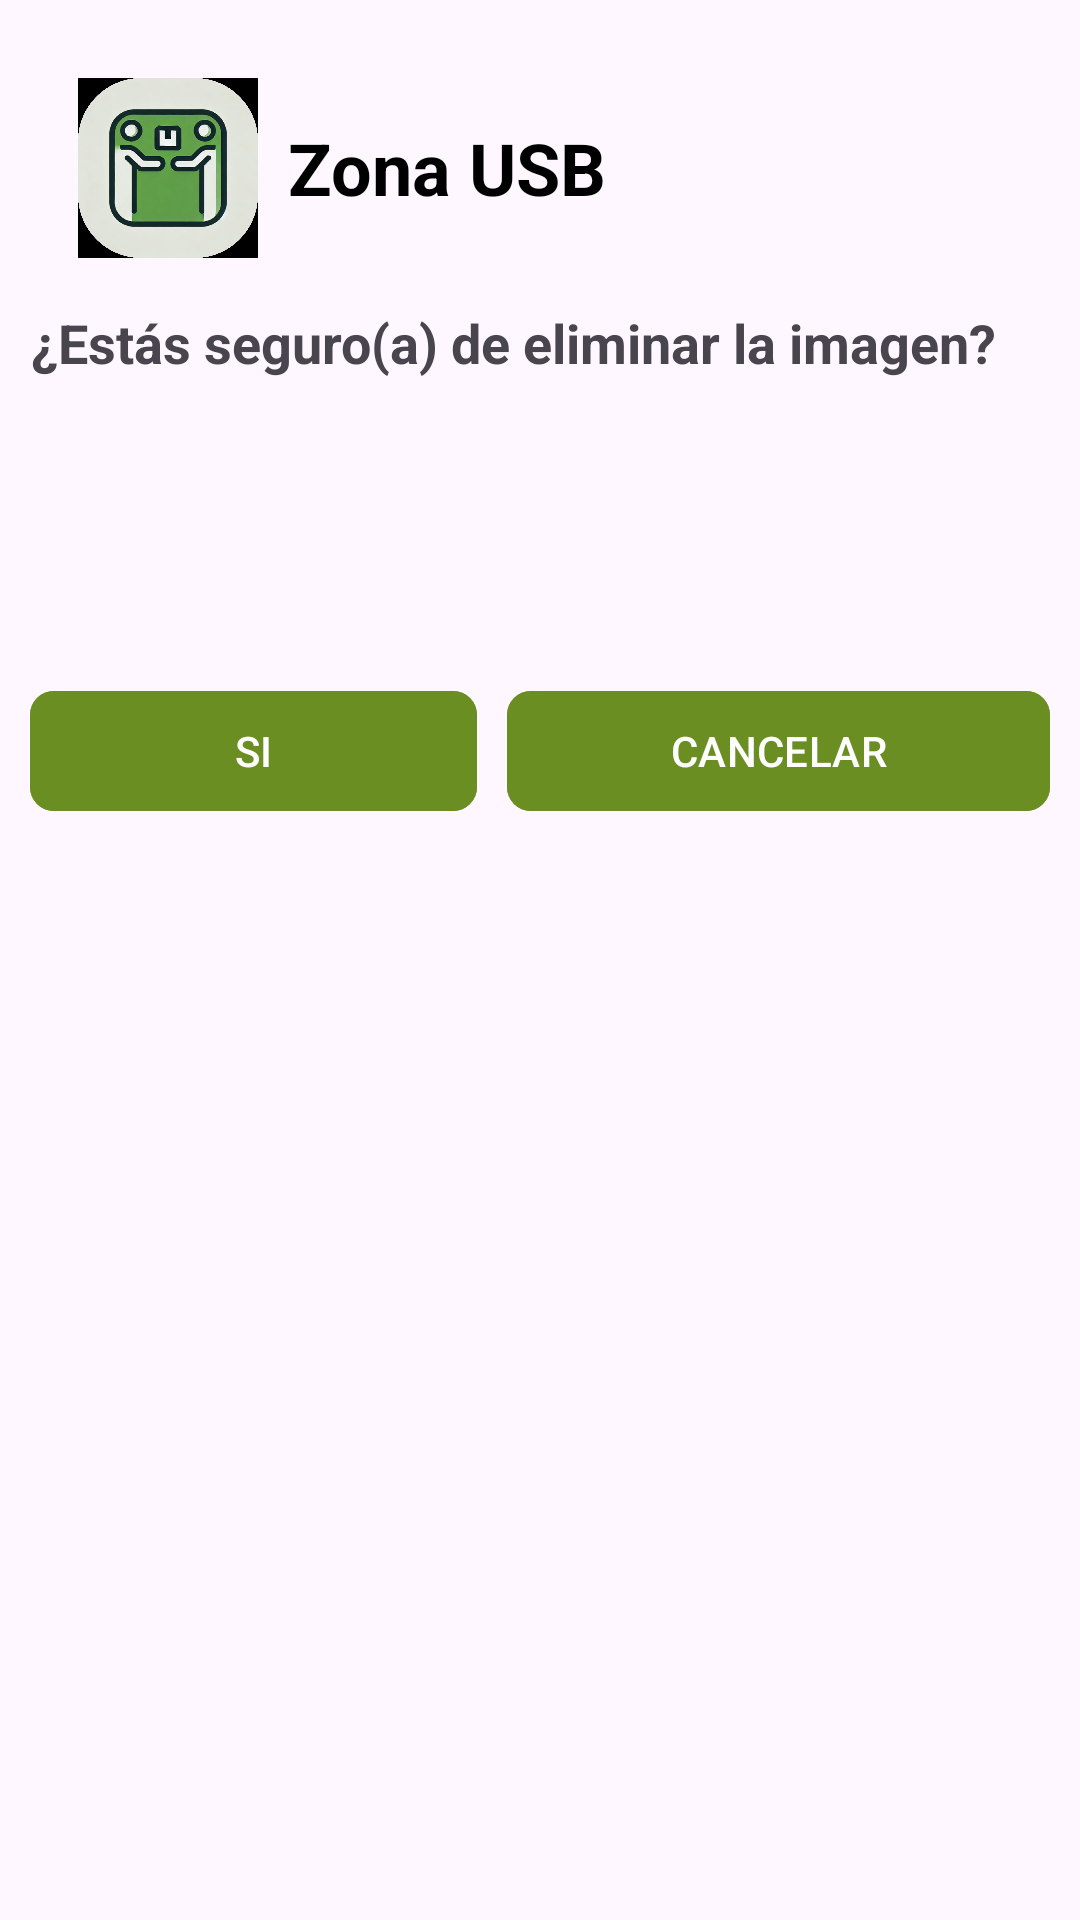

Layout XML and referenced resources for this Android screen:
<!-- AndroidManifest.xml: application theme Theme.TienditaUSB -->
<!-- res/layout/cuadro_d_eliminar_imagen.xml -->
<?xml version="1.0" encoding="utf-8"?>
<androidx.appcompat.widget.LinearLayoutCompat
    xmlns:android="http://schemas.android.com/apk/res/android"
    android:layout_width="300dp"
    android:layout_height="wrap_content"
    xmlns:app="http://schemas.android.com/apk/res-auto"
    android:orientation="vertical"
    android:padding="10dp"
    android:layout_gravity="center">

    
    <include
        android:id="@+id/header"
        layout="@layout/header_zona_usb"
        android:layout_width="match_parent"
        android:layout_height="wrap_content" />

    <TextView
        android:text="@string/Txt_eliminar"
        android:textSize="18sp"
        android:gravity="center"
        android:textStyle="bold"
        android:layout_width="wrap_content"
        android:layout_height="wrap_content"/>

    <ImageView
        android:src="@drawable/eliminar_imagen"
        android:layout_gravity="center"
        android:layout_marginTop="10dp"
        android:layout_width="80dp"
        android:layout_height="80dp"/>

    <androidx.appcompat.widget.LinearLayoutCompat
        android:layout_width="match_parent"
        android:layout_height="wrap_content"
        android:orientation="horizontal"
        android:layout_marginTop="10dp"
        android:weightSum="2">

        <com.google.android.material.button.MaterialButton
            android:id="@+id/Btn_si"
            android:text="@string/Btn_si"
            android:textAllCaps="true"
            app:cornerRadius="8dp"
            android:layout_width="wrap_content"
            android:layout_height="wrap_content"
            android:backgroundTint="@color/green"
            android:layout_marginEnd="10dp"
            android:layout_weight="1"/>

        <com.google.android.material.button.MaterialButton
            android:id="@+id/Btn_no"
            android:text="@string/Btn_no"
            android:textAllCaps="true"
            app:cornerRadius="8dp"
            android:layout_width="wrap_content"
            android:layout_height="wrap_content"
            android:backgroundTint="@color/green"
            android:layout_weight="1"/>


    </androidx.appcompat.widget.LinearLayoutCompat>

</androidx.appcompat.widget.LinearLayoutCompat>
<!-- res/layout/header_zona_usb.xml (included above) -->
<?xml version="1.0" encoding="utf-8"?>
<LinearLayout xmlns:android="http://schemas.android.com/apk/res/android"
    android:layout_width="match_parent"
    android:layout_height="wrap_content"
    android:orientation="horizontal"
    android:padding="16dp"
    android:gravity="center_vertical|start">

    <ImageView
        android:layout_width="60dp"
        android:layout_height="60dp"
        android:layout_marginEnd="10dp"
        android:src="@drawable/logo_zona_usb"
        android:contentDescription="@string/logo_zona_usb" />

    <TextView
        android:layout_width="wrap_content"
        android:layout_height="wrap_content"
        android:text="Zona USB"
        android:textColor="@color/black"
        android:textSize="24sp"
        android:textStyle="bold" />
</LinearLayout>
<!-- resources referenced by this layout -->
<resources>
  <color name="black">#FF000000</color>
  <color name="green">#6B8E23</color>
  <!-- drawable logo_zona_usb: jpeg bitmap (drawable, 66496 bytes) -->
  <string name="Btn_no">Cancelar</string>
  <string name="Btn_si">Si</string>
  <string name="Txt_eliminar">¿Estás seguro(a) de eliminar la imagen?</string>
  <string name="logo_zona_usb">Logo de Zona USB</string>
  <style name="Theme.TienditaUSB" parent="Base.Theme.TienditaUSB" />
  <style name="Base.Theme.TienditaUSB" parent="Theme.Material3.DayNight.NoActionBar">
          
          
      </style>
</resources>
